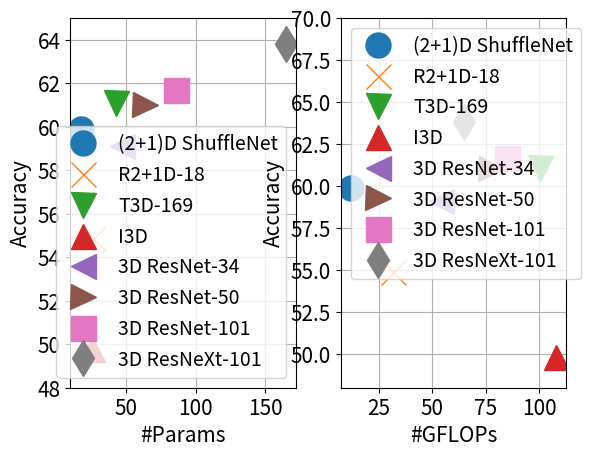

Write Python code to recreate this figure.
import numpy as np
import matplotlib.pyplot as plt

def UCF101():
    # UCF101
    shuffle_net = [86.4,  17.1, 12.1]
    r2p1d_18 = [85.7, 26.1, 31.8]
    # stc_resNext_101 = [84.2, 184.0, 56.1]
    t3d_169 = [81.3, 42.7, 100.3]
    i3d = [84.5, 25.0, 107.9]
    resnet_3d_34 = [87.7, 46.9, 54]
    resnet_3d_50 = [89.3, 63.7, 77.3]
    resnet_3d_101 = [88.9, 86., 84.7]
    # resnext_3d_101 = [90.7, 164.8, 64.7]
    IIC = [74.4, 33.4, 42.6]

    title = ['(2+1)D ShuffleNet', 'R2+1D-18', 'STC-ResNeXt', 'T3D-169', 'I3D', '3D ResNet-34', '3D ResNet-50', '3D ResNet-101',
             '3D ResNeXt-101', 'IIC']
    value = [[86.4,  17.1, 12.1], [85.7, 26.1, 31.8], [84.2, 184.0, 56.1], [81.3, 42.7, 100.3], [84.5, 25.0, 107.9],
             [87.7, 46.9, 54], [89.3, 63.7, 77.3], [88.9, 86., 84.7], [90.7, 164.8, 64.7], [74.4, 33.4, 42.6]
             ]

    # rng = np.random.RandomState(0)
    plt.subplot(121)
    i = 0
    for marker in ['o', 'x', '+', 'v', '^', '<', '>', 's', 'd']:
        plt.plot(value[i][1], value[i][0], marker, label=title[i], markersize=18)
        i +=1
    plt.legend(numpoints=1, loc='lower right', fontsize=14)
    plt.gca()
    plt.grid()
    plt.ylabel('Accuracy', fontsize=15)
    plt.xlabel('#Params', fontsize=15)
    plt.xticks(fontsize=15)
    plt.yticks(fontsize=15)

    plt.subplot(122)
    i = 0
    for marker in ['o', 'x', '+', 'v', '^', '<', '>', 's', 'd']:
        plt.plot(value[i][2], value[i][0], marker, label=title[i], markersize=18)
        i +=1
    plt.legend(numpoints=1, loc='upper left', fontsize=14)
    plt.gca()
    plt.grid()
    plt.ylabel('Accuracy', fontsize=15)
    plt.xlabel('#GFLOPs', fontsize=15)
    plt.xticks(fontsize=15)
    plt.yticks(fontsize=15)

    plt.show()

def hmdb51():
    # HMDB51
    shuffle_net = [59.9, 17.1, 12.1]
    r2p1d_18 = [54.9, 26.1, 31.8]
    # stc_resNext_101 = [84.2, 184.0, 56.1]
    t3d_169 = [61.1, 42.7, 100.3]
    i3d = [49.8, 25.0, 107.9]
    resnet_3d_34 = [59.1, 46.9, 54]
    resnet_3d_50 = [61.0, 63.7, 77.3]
    resnet_3d_101 = [61.7, 86., 84.7]
    # resnext_3d_101 = [63.8, 164.8, 64.7]
    IIC = [38.3, 33.4, 42.6]

    title = ['(2+1)D ShuffleNet', 'R2+1D-18', 'T3D-169', 'I3D', '3D ResNet-34', '3D ResNet-50',
             '3D ResNet-101',
             '3D ResNeXt-101', 'IIC']
    value = [[59.9, 17.1, 12.1], [54.9, 26.1, 31.8], [61.1, 42.7, 100.3], [49.8, 25.0, 107.9],
             [59.1, 46.9, 54], [61.0, 63.7, 77.3], [61.7, 86., 84.7], [63.8, 164.8, 64.7], [38.3, 33.4, 42.6]
             ]

    # rng = np.random.RandomState(0)
    plt.subplot(121)
    i = 0
    for marker in ['o', 'x', 'v', '^', '<', '>', 's', 'd']:
        plt.plot(value[i][1], value[i][0], marker, label=title[i], markersize=18)
        i += 1
    plt.legend(numpoints=1, loc='lower right', fontsize=14)
    plt.gca()
    plt.ylim([48, 65])
    plt.grid()
    plt.ylabel('Accuracy', fontsize=15)
    plt.xlabel('#Params', fontsize=15)
    plt.xticks(fontsize=15)
    plt.yticks(fontsize=15)

    plt.subplot(122)
    i = 0
    for marker in ['o', 'x', 'v', '^', '<', '>', 's', 'd']:
        plt.plot(value[i][2], value[i][0], marker, label=title[i], markersize=18)
        i += 1
    plt.legend(numpoints=1, loc='upper left', fontsize=14)
    plt.ylim([48,70])
    plt.gca()
    plt.grid()
    plt.ylabel('Accuracy', fontsize=15)
    plt.xlabel('#GFLOPs', fontsize=15)
    plt.xticks(fontsize=15)
    plt.yticks(fontsize=15)

    plt.show()

# UCF101()
hmdb51()